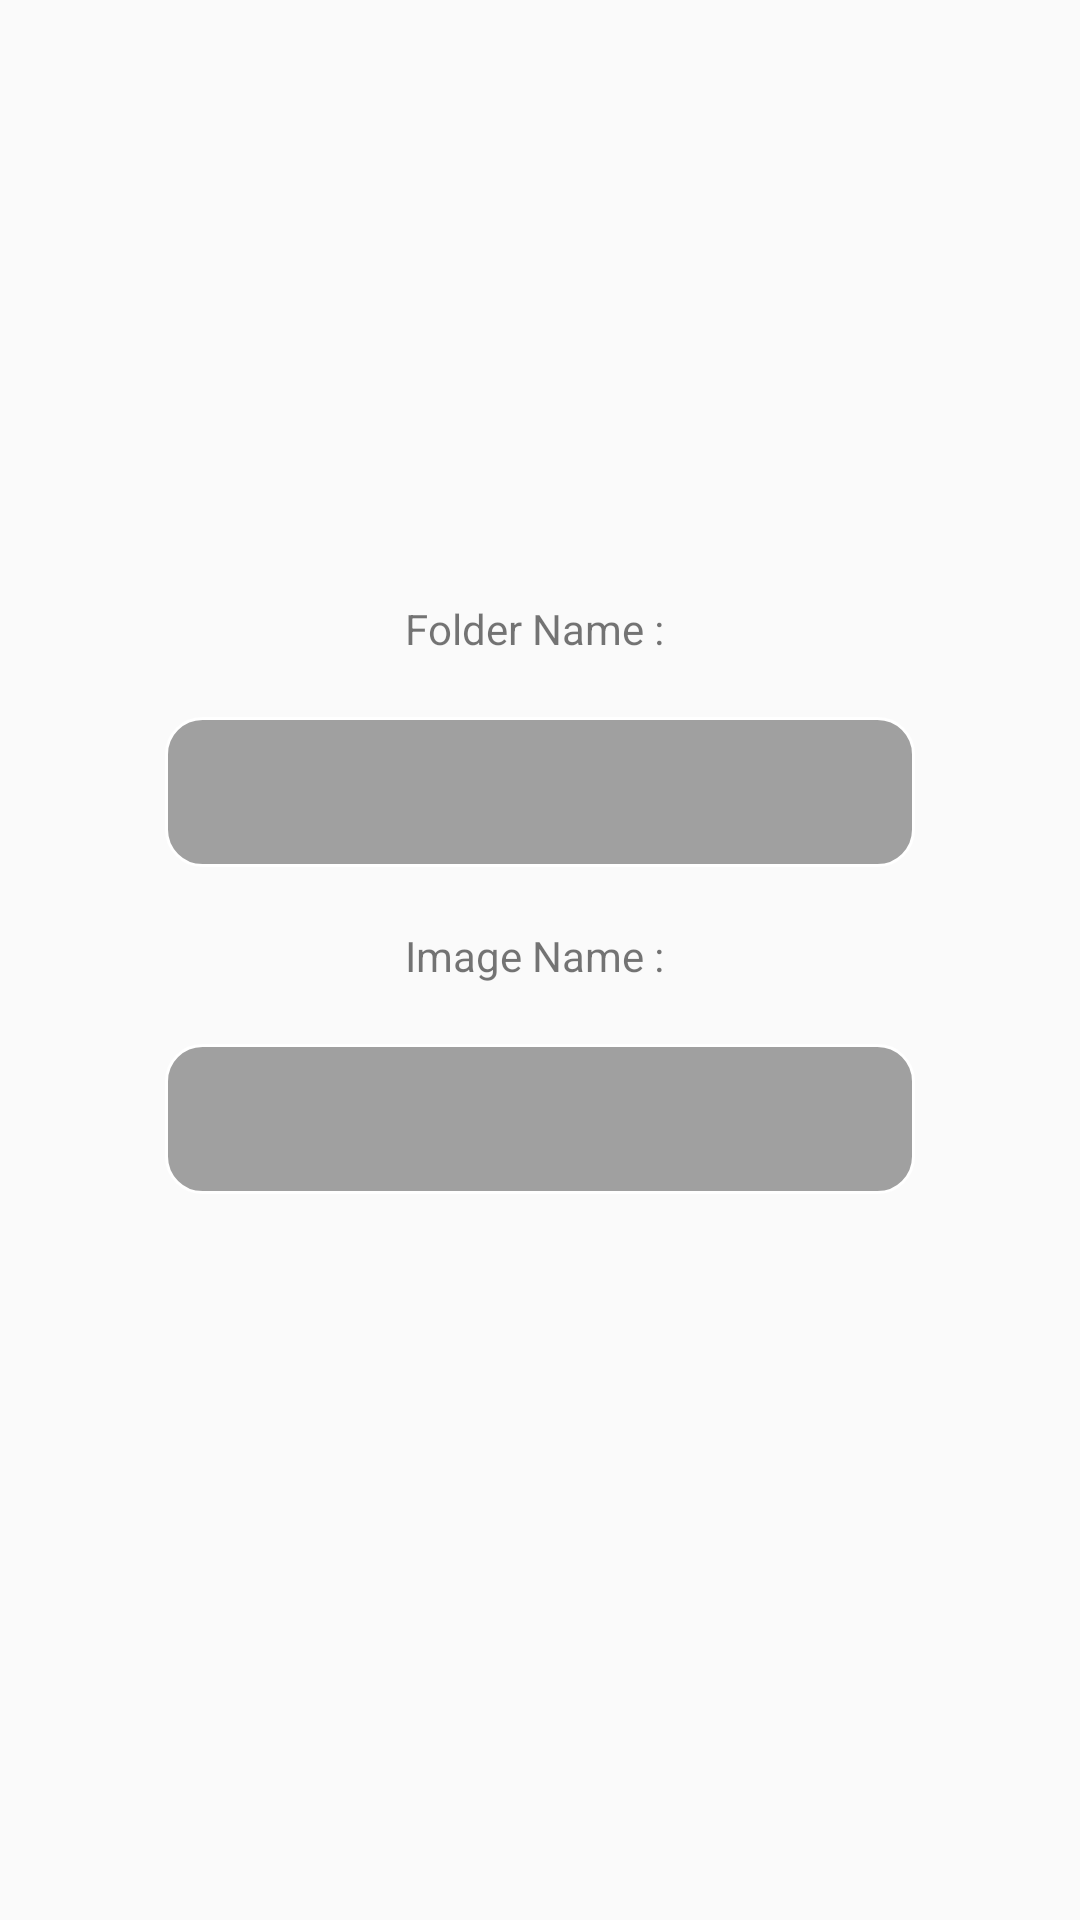

Reconstruct the res/layout file that produces this screen, plus the resources it refers to.
<!-- AndroidManifest.xml: application theme AppTheme -->
<!-- res/layout/alertdialogname.xml -->
<?xml version="1.0" encoding="utf-8"?>
<RelativeLayout xmlns:android="http://schemas.android.com/apk/res/android"
    android:layout_width="match_parent" android:layout_height="match_parent">
    <TextView
        android:id="@+id/textview_folder"
        android:layout_width="wrap_content"
        android:layout_height="wrap_content"
        android:text="Folder Name : "
        android:layout_centerHorizontal="true"
        android:layout_marginTop="200dp"/>

    <EditText
        android:id="@+id/userinput_folder"
        android:layout_width="250dp"
        android:layout_height="50dp"
        android:layout_below="@+id/textview_folder"
        android:layout_centerHorizontal="true"
        android:layout_marginTop="20dp"
        android:background="@drawable/edittext"
        />
    <TextView
        android:id="@+id/textview_image"
        android:layout_width="wrap_content"
        android:layout_height="wrap_content"
        android:layout_below="@+id/userinput_folder"
        android:text="Image Name : "
        android:layout_centerHorizontal="true"
        android:layout_marginTop="20dp"
        />
    <EditText
        android:id="@+id/userinput_image"
        android:layout_width="250dp"
        android:layout_height="50dp"
        android:layout_below="@+id/textview_image"
        android:layout_centerHorizontal="true"
        android:layout_marginTop="20dp"
        android:background="@drawable/edittext"
        />
</RelativeLayout>
<!-- resources referenced by this layout -->
<resources>
  <!-- drawable edittext (drawable) -->
  <?xml version="1.0" encoding="utf-8"?>
      <shape
          xmlns:android="http://schemas.android.com/apk/res/android"
          android:shape="rectangle">
          <solid
              android:color="#A0A0A0"/>
  
          <corners
              android:bottomRightRadius="12dp"
              android:bottomLeftRadius="12dp"
              android:topLeftRadius="12dp"
              android:topRightRadius="12dp"/>
          <stroke
              android:color="#ffffff"
              android:width="1dp"/>
      </shape>
  <style name="AppTheme" parent="Theme.AppCompat.Light.DarkActionBar">
          
          <item name="colorPrimary">@color/colorPrimary</item>
          <item name="colorPrimaryDark">@color/colorPrimaryDark</item>
          <item name="colorAccent">@color/colorAccent</item>
      </style>
  <!-- not gathered from this repository: default colours our renderer supplied (Android Studio template values) -->
  <color name="colorPrimary">#FF6200EE</color>
  <color name="colorPrimaryDark">#FF3700B3</color>
  <color name="colorAccent">#FF03DAC5</color>
</resources>
